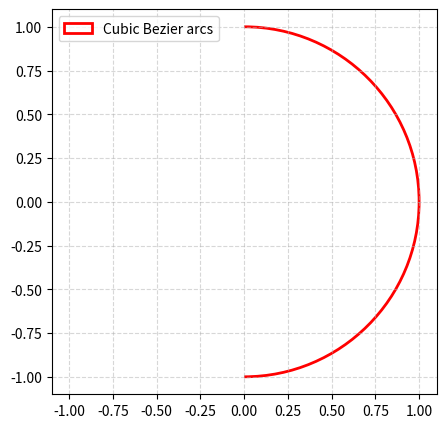

The matplotlib source for this figure:
import numpy as np
import matplotlib.pyplot as plt
from matplotlib.path import Path
from matplotlib.patches import PathPatch


def cubic_arc_segment():
    """Return two 90deg circular arcs (0-90deg, 270-360deg) as cubic Bezier segments."""
    k = 4 / 3 * np.tan(np.pi / 8)

    # First arc: 0deg - 90deg (top-right)
    v1 = [
        (1, 0),        # start
        (1, k),        # control 1
        (k, 1),        # control 2
        (0, 1),        # end
    ]
    c1 = [Path.MOVETO, Path.CURVE4, Path.CURVE4, Path.CURVE4]

    # Second arc: 270deg - 360deg (bottom-right)
    # Start at (0,-1), end at (1,0)
    v2 = [
        (0, -1),
        (k, -1),
        (1, -k),
        (1, 0),
    ]
    c2 = [Path.MOVETO, Path.CURVE4, Path.CURVE4, Path.CURVE4]

    verts = v1 + v2
    codes = c1 + c2
    return Path(verts, codes)


# ---- Demo plot ----
arc = cubic_arc_segment()

fig, ax = plt.subplots(figsize=(5, 5))
ax.add_patch(PathPatch(arc, edgecolor="red", lw=2.0, facecolor="none", label="Cubic Bezier arcs"))

ax.set_xlim(-1.1, 1.1)
ax.set_ylim(-1.1, 1.1)
ax.set_aspect("equal")
ax.legend()
ax.grid(True, ls="--", alpha=0.5)
plt.show()
